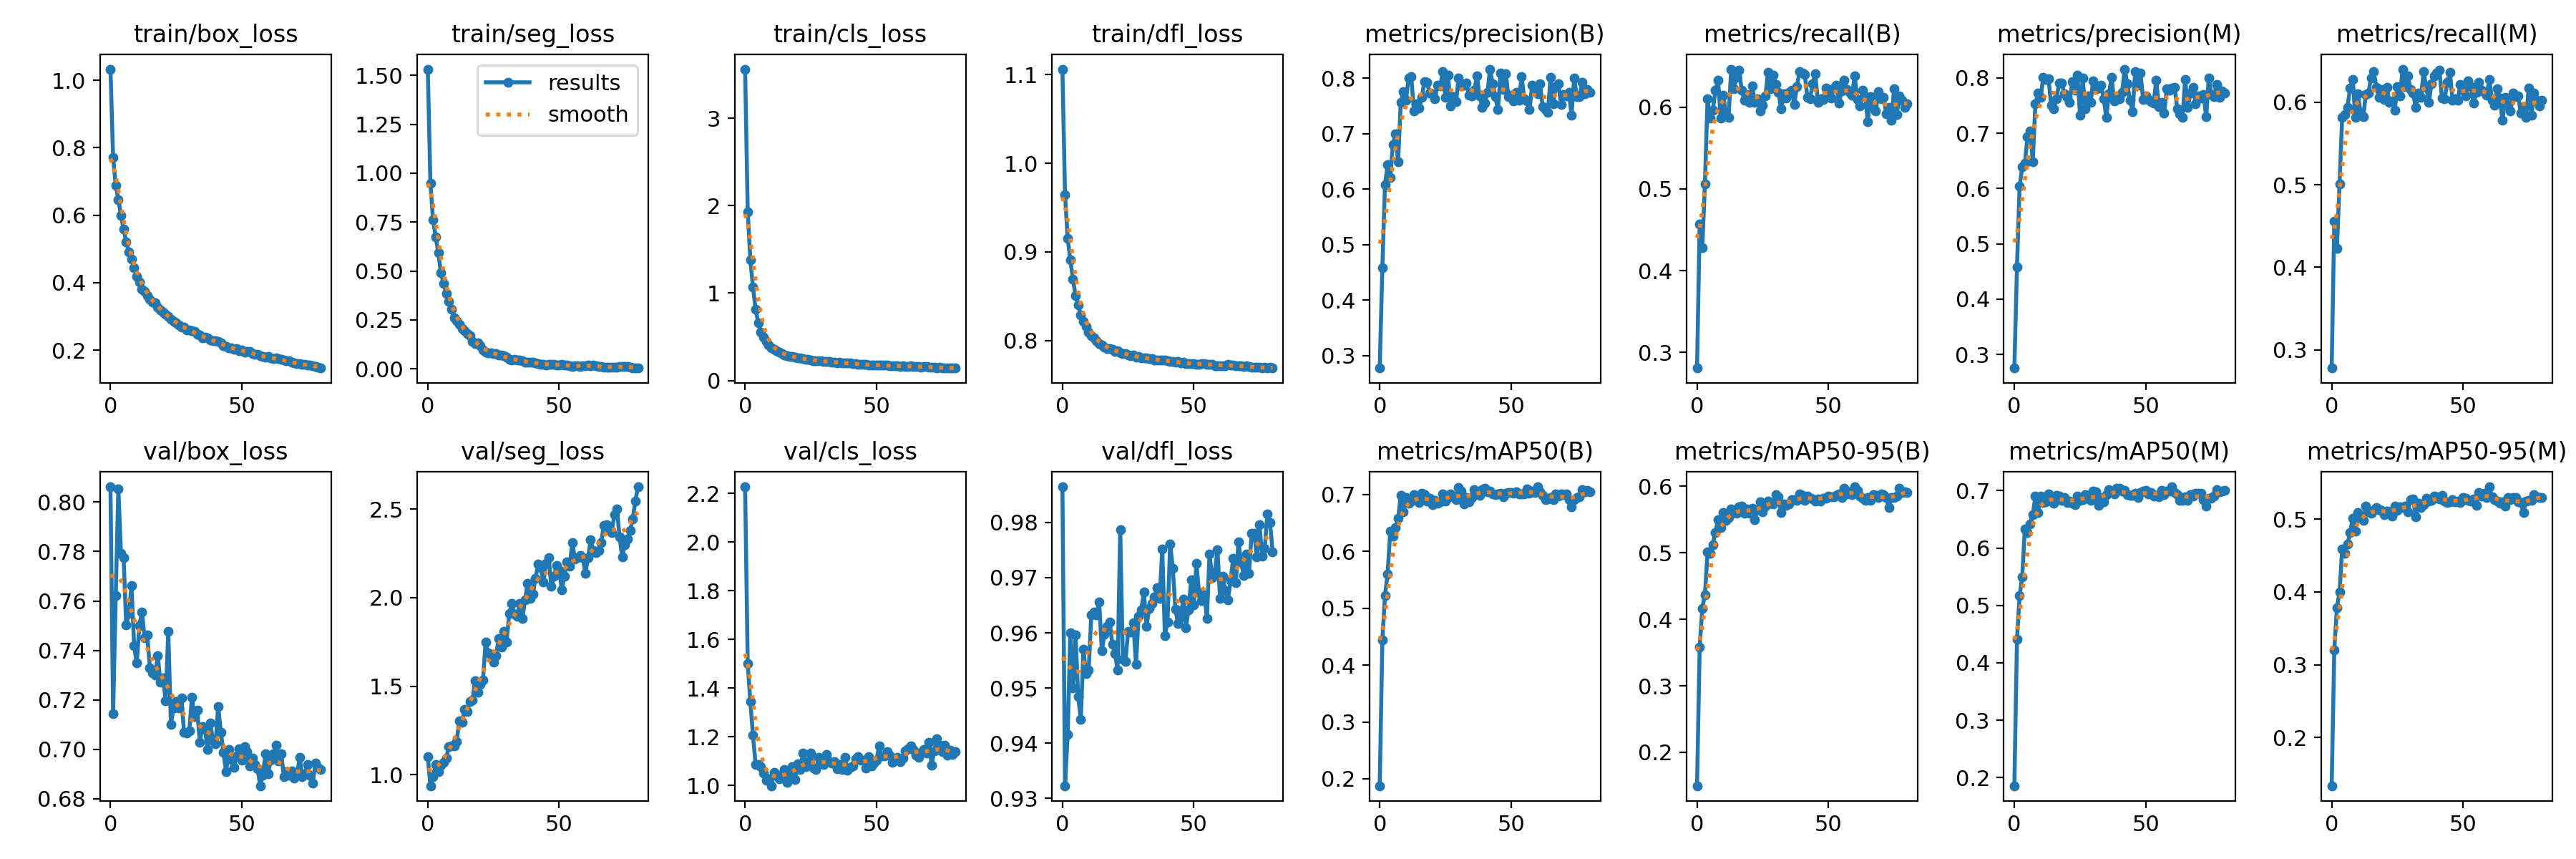

Values plotted in this chart, from the file beside it:
epoch, train/box_loss, train/seg_loss, train/cls_loss, train/dfl_loss, metrics/precision(B), metrics/recall(B), metrics/mAP50(B), metrics/mAP50-95(B), metrics/precision(M), metrics/recall(M), metrics/mAP50(M), metrics/mAP50-95(M), val/box_loss, val/seg_loss, val/cls_loss, val/dfl_loss, lr/pg0, lr/pg1, lr/pg2
0, 1.033, 1.532, 3.562, 1.106, 0.2775, 0.2809, 0.1878, 0.1498, 0.2754, 0.278, 0.1858, 0.1336, 0.8062, 1.103, 2.228, 0.9865, 0.06803, 0.001091, 0.001091
1, 0.7713, 0.949, 1.933, 0.9643, 0.459, 0.457, 0.444, 0.3579, 0.4578, 0.456, 0.4406, 0.3205, 0.7144, 0.9374, 1.5, 0.9323, 0.03578, 0.00218, 0.00218
2, 0.689, 0.7613, 1.38, 0.9152, 0.608, 0.4285, 0.5226, 0.4167, 0.6049, 0.4233, 0.5169, 0.3782, 0.7621, 0.9906, 1.346, 0.9415, 0.003525, 0.003259, 0.003259
3, 0.6469, 0.6752, 1.067, 0.8913, 0.644, 0.5064, 0.5604, 0.437, 0.639, 0.5012, 0.5501, 0.3994, 0.8054, 1.057, 1.205, 0.9601, 0.003251, 0.003251, 0.003251
4, 0.5995, 0.5942, 0.8175, 0.8692, 0.6209, 0.6105, 0.6353, 0.5008, 0.6456, 0.5819, 0.6336, 0.4588, 0.7792, 1.015, 1.087, 0.95, 0.003251, 0.003251, 0.003251
5, 0.558, 0.4905, 0.6603, 0.8507, 0.6802, 0.5867, 0.6267, 0.4988, 0.6936, 0.5849, 0.6263, 0.453, 0.7774, 1.053, 1.085, 0.9596, 0.003235, 0.003235, 0.003235
6, 0.5206, 0.4382, 0.5549, 0.8399, 0.6996, 0.5963, 0.6415, 0.5123, 0.7045, 0.594, 0.6418, 0.4656, 0.7502, 1.069, 1.077, 0.9485, 0.003218, 0.003218, 0.003218
7, 0.4904, 0.3869, 0.4975, 0.8287, 0.649, 0.6205, 0.6579, 0.5306, 0.6489, 0.6169, 0.6578, 0.4815, 0.7551, 1.094, 1.05, 0.9443, 0.003202, 0.003202, 0.003202
8, 0.4694, 0.344, 0.4436, 0.8214, 0.7566, 0.633, 0.6983, 0.5496, 0.7528, 0.6278, 0.6902, 0.5011, 0.7661, 1.158, 1.022, 0.957, 0.003186, 0.003186, 0.003186
9, 0.4439, 0.3038, 0.4044, 0.8162, 0.7762, 0.5868, 0.6699, 0.5378, 0.7722, 0.5812, 0.6615, 0.4832, 0.7419, 1.164, 1.028, 0.9526, 0.003169, 0.003169, 0.003169
10, 0.4196, 0.2625, 0.3741, 0.8093, 0.7604, 0.6145, 0.6948, 0.5603, 0.7643, 0.6098, 0.6906, 0.5093, 0.7349, 1.163, 0.9987, 0.9533, 0.003153, 0.003153, 0.003153
11, 0.4025, 0.2446, 0.3544, 0.8054, 0.8009, 0.5908, 0.6851, 0.5483, 0.8013, 0.587, 0.6789, 0.5014, 0.7502, 1.189, 1.052, 0.9632, 0.003137, 0.003137, 0.003137
12, 0.3816, 0.2294, 0.3369, 0.8025, 0.8033, 0.5876, 0.6881, 0.5523, 0.7974, 0.5822, 0.6799, 0.4979, 0.7555, 1.304, 1.043, 0.9638, 0.00312, 0.00312, 0.00312
13, 0.3742, 0.2062, 0.3239, 0.7998, 0.741, 0.6464, 0.7, 0.5659, 0.7985, 0.6093, 0.6941, 0.5178, 0.745, 1.296, 1.028, 0.9633, 0.003104, 0.003104, 0.003104
14, 0.3616, 0.1954, 0.3058, 0.7965, 0.7538, 0.6225, 0.6947, 0.5598, 0.7512, 0.6114, 0.6858, 0.5096, 0.7462, 1.368, 1.046, 0.9655, 0.003088, 0.003088, 0.003088
15, 0.3518, 0.1815, 0.2957, 0.7947, 0.7469, 0.6361, 0.6856, 0.5593, 0.7444, 0.6297, 0.6778, 0.508, 0.733, 1.355, 1.065, 0.9567, 0.003071, 0.003071, 0.003071
16, 0.3427, 0.1696, 0.2846, 0.7921, 0.7652, 0.6454, 0.7025, 0.5693, 0.7618, 0.6372, 0.6913, 0.5121, 0.731, 1.412, 1.012, 0.9598, 0.003055, 0.003055, 0.003055
17, 0.3393, 0.1416, 0.278, 0.7912, 0.7938, 0.621, 0.7, 0.5698, 0.7902, 0.618, 0.6907, 0.5157, 0.7302, 1.423, 1.042, 0.9612, 0.003039, 0.003039, 0.003039
18, 0.3283, 0.1304, 0.2714, 0.7909, 0.7933, 0.608, 0.6889, 0.5593, 0.7911, 0.6057, 0.6826, 0.5128, 0.738, 1.531, 1.078, 0.9619, 0.003022, 0.003022, 0.003022
19, 0.3194, 0.1331, 0.2674, 0.7899, 0.7732, 0.6157, 0.6939, 0.5662, 0.7717, 0.6152, 0.6882, 0.5118, 0.727, 1.468, 1.025, 0.9579, 0.003006, 0.003006, 0.003006
20, 0.3132, 0.1178, 0.2608, 0.7872, 0.7716, 0.6061, 0.6821, 0.5592, 0.7653, 0.6035, 0.6786, 0.5062, 0.729, 1.512, 1.089, 0.9563, 0.00299, 0.00299, 0.00299
21, 0.3058, 0.09637, 0.2576, 0.7882, 0.7634, 0.6256, 0.6898, 0.5672, 0.7558, 0.6178, 0.6814, 0.5106, 0.7197, 1.533, 1.067, 0.9533, 0.002973, 0.002973, 0.002973
22, 0.2999, 0.08537, 0.2487, 0.7859, 0.7875, 0.6055, 0.6846, 0.5499, 0.7929, 0.6002, 0.6778, 0.5102, 0.7477, 1.748, 1.132, 0.9787, 0.002957, 0.002957, 0.002957
23, 0.2906, 0.08169, 0.2432, 0.7854, 0.7858, 0.61, 0.6873, 0.5651, 0.7784, 0.6014, 0.675, 0.5042, 0.7102, 1.689, 1.077, 0.9552, 0.002941, 0.002941, 0.002941
24, 0.2856, 0.07989, 0.2401, 0.785, 0.8118, 0.5952, 0.7008, 0.5768, 0.8051, 0.5907, 0.6908, 0.5179, 0.7169, 1.679, 1.097, 0.9549, 0.002924, 0.002924, 0.002924
25, 0.2807, 0.07943, 0.2368, 0.7833, 0.7653, 0.6021, 0.6879, 0.5618, 0.7321, 0.6191, 0.6829, 0.512, 0.7193, 1.636, 1.134, 0.9603, 0.002908, 0.002908, 0.002908
26, 0.2734, 0.07777, 0.2288, 0.7831, 0.8051, 0.6132, 0.6942, 0.5697, 0.7999, 0.6075, 0.6842, 0.5165, 0.7167, 1.674, 1.07, 0.9602, 0.002892, 0.002892, 0.002892
27, 0.2686, 0.07005, 0.2287, 0.7835, 0.75, 0.6427, 0.7009, 0.5776, 0.7445, 0.6401, 0.6925, 0.5157, 0.7207, 1.771, 1.065, 0.9619, 0.002875, 0.002875, 0.002875
28, 0.2677, 0.07037, 0.2286, 0.7812, 0.767, 0.622, 0.6969, 0.5747, 0.768, 0.6191, 0.6897, 0.5182, 0.707, 1.721, 1.117, 0.9542, 0.002859, 0.002859, 0.002859
29, 0.26, 0.06553, 0.2248, 0.7816, 0.7573, 0.6387, 0.6915, 0.5731, 0.7557, 0.6321, 0.6824, 0.5101, 0.7066, 1.809, 1.095, 0.963, 0.002843, 0.002843, 0.002843
30, 0.2593, 0.05979, 0.2217, 0.7804, 0.7999, 0.6275, 0.712, 0.587, 0.7953, 0.6158, 0.6992, 0.5265, 0.7075, 1.751, 1.086, 0.9642, 0.002826, 0.002826, 0.002826
31, 0.2581, 0.04916, 0.2191, 0.7802, 0.7862, 0.6182, 0.7065, 0.5841, 0.78, 0.611, 0.6973, 0.5279, 0.721, 1.912, 1.126, 0.9673, 0.00281, 0.00281, 0.00281
32, 0.2543, 0.04512, 0.2201, 0.7801, 0.7875, 0.5976, 0.6831, 0.5599, 0.7819, 0.5936, 0.6747, 0.503, 0.7133, 1.967, 1.097, 0.9612, 0.002794, 0.002794, 0.002794
33, 0.2469, 0.0473, 0.2108, 0.7796, 0.7911, 0.6163, 0.6951, 0.5733, 0.7874, 0.6114, 0.6875, 0.5216, 0.716, 1.906, 1.091, 0.9644, 0.002777, 0.002777, 0.002777
34, 0.2439, 0.04657, 0.2098, 0.7796, 0.7692, 0.6114, 0.6874, 0.5707, 0.7623, 0.606, 0.6803, 0.5162, 0.703, 1.895, 1.099, 0.9653, 0.002761, 0.002761, 0.002761
35, 0.2352, 0.04629, 0.2043, 0.7779, 0.768, 0.6182, 0.6951, 0.5737, 0.7291, 0.6373, 0.6924, 0.5201, 0.7092, 1.967, 1.068, 0.9665, 0.002745, 0.002745, 0.002745
36, 0.2379, 0.04205, 0.2066, 0.778, 0.7783, 0.6209, 0.7082, 0.5801, 0.7716, 0.6178, 0.7012, 0.5292, 0.7079, 1.882, 1.085, 0.9682, 0.002728, 0.002728, 0.002728
37, 0.2354, 0.03466, 0.2014, 0.7781, 0.8044, 0.6029, 0.7036, 0.5796, 0.8014, 0.5997, 0.6982, 0.5246, 0.6998, 1.988, 1.067, 0.9662, 0.002712, 0.002712, 0.002712
38, 0.2297, 0.03368, 0.1998, 0.7777, 0.7685, 0.6254, 0.6991, 0.5791, 0.7584, 0.6228, 0.6946, 0.5254, 0.7106, 2.079, 1.115, 0.9752, 0.002696, 0.002696, 0.002696
39, 0.2287, 0.03366, 0.1999, 0.778, 0.7478, 0.6431, 0.7089, 0.5883, 0.7614, 0.6318, 0.7037, 0.5319, 0.7035, 1.996, 1.062, 0.9595, 0.002679, 0.002679, 0.002679
40, 0.2285, 0.03295, 0.1978, 0.7769, 0.7555, 0.6421, 0.7107, 0.5864, 0.7625, 0.6356, 0.7044, 0.5304, 0.7023, 2.021, 1.075, 0.962, 0.002663, 0.002663, 0.002663
41, 0.2246, 0.0309, 0.1938, 0.7763, 0.7752, 0.6396, 0.7051, 0.5787, 0.7744, 0.6385, 0.6988, 0.5281, 0.7174, 2.111, 1.081, 0.9761, 0.002647, 0.002647, 0.002647
42, 0.222, 0.02547, 0.1932, 0.7764, 0.8166, 0.6118, 0.7056, 0.5848, 0.816, 0.6051, 0.7, 0.5323, 0.7069, 2.189, 1.111, 0.9717, 0.00263, 0.00263, 0.00263
43, 0.2118, 0.0246, 0.1867, 0.7756, 0.7897, 0.61, 0.7009, 0.5822, 0.789, 0.6045, 0.6927, 0.5248, 0.6988, 2.171, 1.119, 0.9643, 0.002614, 0.002614, 0.002614
44, 0.211, 0.02321, 0.186, 0.7759, 0.7663, 0.6289, 0.6996, 0.5811, 0.7594, 0.6239, 0.6918, 0.523, 0.6909, 2.087, 1.102, 0.9617, 0.002598, 0.002598, 0.002598
45, 0.2068, 0.01931, 0.1816, 0.775, 0.7432, 0.6406, 0.7006, 0.5775, 0.7393, 0.6366, 0.6913, 0.5233, 0.6999, 2.192, 1.104, 0.9629, 0.002581, 0.002581, 0.002581
46, 0.2069, 0.02235, 0.1818, 0.7753, 0.8098, 0.6056, 0.7025, 0.5806, 0.8115, 0.6024, 0.6956, 0.5264, 0.6958, 2.227, 1.07, 0.9661, 0.002565, 0.002565, 0.002565
47, 0.2027, 0.02425, 0.1792, 0.7735, 0.7804, 0.6098, 0.6956, 0.5776, 0.7872, 0.6046, 0.6879, 0.5233, 0.6926, 2.065, 1.119, 0.9609, 0.002549, 0.002549, 0.002549
48, 0.2039, 0.02157, 0.1806, 0.7736, 0.8085, 0.6089, 0.7028, 0.5822, 0.8088, 0.6024, 0.6967, 0.5248, 0.6973, 2.119, 1.081, 0.9642, 0.002532, 0.002532, 0.002532
49, 0.1982, 0.01949, 0.176, 0.7741, 0.7663, 0.6237, 0.7037, 0.5823, 0.7611, 0.6218, 0.6993, 0.5226, 0.7004, 2.18, 1.091, 0.9695, 0.002516, 0.002516, 0.002516
50, 0.2001, 0.02105, 0.1769, 0.7736, 0.7689, 0.6173, 0.7029, 0.5853, 0.7672, 0.615, 0.7008, 0.5297, 0.6957, 2.159, 1.104, 0.9651, 0.0025, 0.0025, 0.0025
51, 0.1934, 0.02329, 0.1735, 0.7733, 0.759, 0.6114, 0.7017, 0.5836, 0.7614, 0.6075, 0.6942, 0.5284, 0.7011, 2.044, 1.163, 0.9726, 0.002483, 0.002483, 0.002483
52, 0.1966, 0.02075, 0.1765, 0.7727, 0.7747, 0.6231, 0.7049, 0.5841, 0.7577, 0.6257, 0.6967, 0.5262, 0.699, 2.123, 1.121, 0.9672, 0.002467, 0.002467, 0.002467
53, 0.1955, 0.01901, 0.1743, 0.7737, 0.7606, 0.6264, 0.7007, 0.5856, 0.7545, 0.6193, 0.6907, 0.5248, 0.6933, 2.203, 1.121, 0.9658, 0.002451, 0.002451, 0.002451
54, 0.1899, 0.01459, 0.1736, 0.7741, 0.8033, 0.605, 0.7007, 0.5887, 0.796, 0.5986, 0.6922, 0.528, 0.6965, 2.179, 1.139, 0.9669, 0.002434, 0.002434, 0.002434
55, 0.1864, 0.01301, 0.1699, 0.773, 0.7631, 0.6195, 0.7012, 0.583, 0.7484, 0.6117, 0.6895, 0.519, 0.6937, 2.313, 1.125, 0.9626, 0.002418, 0.002418, 0.002418
56, 0.1877, 0.01576, 0.1696, 0.7732, 0.7595, 0.633, 0.7096, 0.5967, 0.7562, 0.6246, 0.7009, 0.5367, 0.6921, 2.217, 1.095, 0.9743, 0.002402, 0.002402, 0.002402
57, 0.1829, 0.0148, 0.1669, 0.7729, 0.7436, 0.622, 0.7022, 0.5885, 0.7368, 0.6147, 0.6933, 0.532, 0.6853, 2.225, 1.104, 0.97, 0.002385, 0.002385, 0.002385
58, 0.1803, 0.01246, 0.1657, 0.7715, 0.787, 0.6178, 0.7055, 0.5919, 0.781, 0.6124, 0.6995, 0.5352, 0.6896, 2.237, 1.116, 0.9709, 0.002369, 0.002369, 0.002369
59, 0.178, 0.01398, 0.1639, 0.7715, 0.7837, 0.6149, 0.704, 0.5871, 0.7775, 0.6086, 0.6986, 0.5296, 0.6983, 2.225, 1.099, 0.975, 0.002353, 0.002353, 0.002353
... 21 more rows
